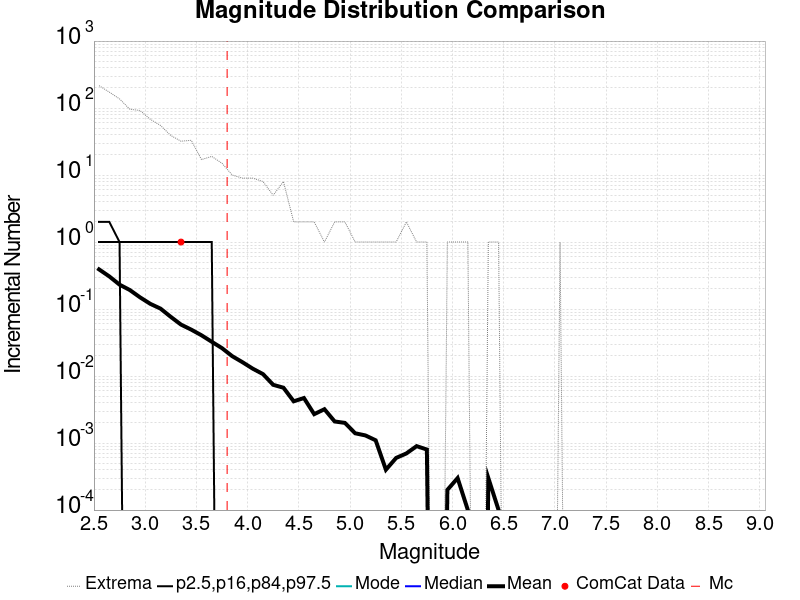

The table this chart was drawn from, first rows:
Magnitude, ComCat Data, Simulation Mean, Simulation Median, Simulation Mode, Simulation Minimum, Simulation Maximum, 2.5 %-ile, 16 %-ile, 84 %-ile, 97.5 %-ile
2.55, 0.0, 0.3909, 0.0, 0.0, 0.0, 216.0, 0.0, 0.0, 1.0, 2.0
2.65, 0.0, 0.3071, 0.0, 0.0, 0.0, 173.0, 0.0, 0.0, 1.0, 2.0
2.75, 0.0, 0.2314, 0.0, 0.0, 0.0, 137.0, 0.0, 0.0, 1.0, 1.0
2.85, 0.0, 0.1924, 0.0, 0.0, 0.0, 96.0, 0.0, 0.0, 0.0, 1.0
2.95, 0.0, 0.1496, 0.0, 0.0, 0.0, 92.0, 0.0, 0.0, 0.0, 1.0
3.05, 0.0, 0.1197, 0.0, 0.0, 0.0, 68.0, 0.0, 0.0, 0.0, 1.0
3.15, 0.0, 0.1015, 0.0, 0.0, 0.0, 55.0, 0.0, 0.0, 0.0, 1.0
3.25, 0.0, 0.0765, 0.0, 0.0, 0.0, 39.0, 0.0, 0.0, 0.0, 1.0
3.35, 1.0, 0.0586, 0.0, 0.0, 0.0, 32.0, 0.0, 0.0, 0.0, 1.0
3.45, 0.0, 0.0493, 0.0, 0.0, 0.0, 33.0, 0.0, 0.0, 0.0, 1.0
3.55, 0.0, 0.0406, 0.0, 0.0, 0.0, 17.0, 0.0, 0.0, 0.0, 1.0
3.65, 0.0, 0.0325, 0.0, 0.0, 0.0, 19.0, 0.0, 0.0, 0.0, 1.0
3.75, 0.0, 0.0261, 0.0, 0.0, 0.0, 15.0, 0.0, 0.0, 0.0, 0.0
3.85, 0.0, 0.0198, 0.0, 0.0, 0.0, 10.0, 0.0, 0.0, 0.0, 0.0
3.95, 0.0, 0.0161, 0.0, 0.0, 0.0, 9.0, 0.0, 0.0, 0.0, 0.0
4.05, 0.0, 0.0129, 0.0, 0.0, 0.0, 9.0, 0.0, 0.0, 0.0, 0.0
4.15, 0.0, 0.0107, 0.0, 0.0, 0.0, 8.0, 0.0, 0.0, 0.0, 0.0
4.25, 0.0, 0.0074, 0.0, 0.0, 0.0, 5.0, 0.0, 0.0, 0.0, 0.0
4.35, 0.0, 0.0067, 0.0, 0.0, 0.0, 8.0, 0.0, 0.0, 0.0, 0.0
4.45, 0.0, 0.0042, 0.0, 0.0, 0.0, 2.0, 0.0, 0.0, 0.0, 0.0
4.55, 0.0, 0.0047, 0.0, 0.0, 0.0, 2.0, 0.0, 0.0, 0.0, 0.0
4.65, 0.0, 0.0027, 0.0, 0.0, 0.0, 2.0, 0.0, 0.0, 0.0, 0.0
4.75, 0.0, 0.0032, 0.0, 0.0, 0.0, 1.0, 0.0, 0.0, 0.0, 0.0
4.85, 0.0, 0.0021, 0.0, 0.0, 0.0, 2.0, 0.0, 0.0, 0.0, 0.0
4.95, 0.0, 0.002, 0.0, 0.0, 0.0, 2.0, 0.0, 0.0, 0.0, 0.0
5.05, 0.0, 0.0014, 0.0, 0.0, 0.0, 1.0, 0.0, 0.0, 0.0, 0.0
5.15, 0.0, 0.0013, 0.0, 0.0, 0.0, 1.0, 0.0, 0.0, 0.0, 0.0
5.25, 0.0, 0.0011, 0.0, 0.0, 0.0, 1.0, 0.0, 0.0, 0.0, 0.0
5.35, 0.0, 4.0E-4, 0.0, 0.0, 0.0, 1.0, 0.0, 0.0, 0.0, 0.0
5.45, 0.0, 6.0E-4, 0.0, 0.0, 0.0, 1.0, 0.0, 0.0, 0.0, 0.0
5.55, 0.0, 7.0E-4, 0.0, 0.0, 0.0, 2.0, 0.0, 0.0, 0.0, 0.0
5.65, 0.0, 9.0E-4, 0.0, 0.0, 0.0, 1.0, 0.0, 0.0, 0.0, 0.0
5.75, 0.0, 8.0E-4, 0.0, 0.0, 0.0, 1.0, 0.0, 0.0, 0.0, 0.0
5.85, 0.0, 0.0, 0.0, 0.0, 0.0, 0.0, 0.0, 0.0, 0.0, 0.0
5.95, 0.0, 2.0E-4, 0.0, 0.0, 0.0, 1.0, 0.0, 0.0, 0.0, 0.0
6.05, 0.0, 3.0E-4, 0.0, 0.0, 0.0, 1.0, 0.0, 0.0, 0.0, 0.0
6.15, 0.0, 1.0E-4, 0.0, 0.0, 0.0, 1.0, 0.0, 0.0, 0.0, 0.0
6.25, 0.0, 0.0, 0.0, 0.0, 0.0, 0.0, 0.0, 0.0, 0.0, 0.0
6.35, 0.0, 3.0E-4, 0.0, 0.0, 0.0, 1.0, 0.0, 0.0, 0.0, 0.0
6.45, 0.0, 1.0E-4, 0.0, 0.0, 0.0, 1.0, 0.0, 0.0, 0.0, 0.0
6.55, 0.0, 0.0, 0.0, 0.0, 0.0, 0.0, 0.0, 0.0, 0.0, 0.0
6.65, 0.0, 0.0, 0.0, 0.0, 0.0, 0.0, 0.0, 0.0, 0.0, 0.0
6.75, 0.0, 0.0, 0.0, 0.0, 0.0, 0.0, 0.0, 0.0, 0.0, 0.0
6.85, 0.0, 0.0, 0.0, 0.0, 0.0, 0.0, 0.0, 0.0, 0.0, 0.0
6.95, 0.0, 0.0, 0.0, 0.0, 0.0, 0.0, 0.0, 0.0, 0.0, 0.0
7.05, 0.0, 1.0E-4, 0.0, 0.0, 0.0, 1.0, 0.0, 0.0, 0.0, 0.0
7.15, 0.0, 0.0, 0.0, 0.0, 0.0, 0.0, 0.0, 0.0, 0.0, 0.0
7.25, 0.0, 0.0, 0.0, 0.0, 0.0, 0.0, 0.0, 0.0, 0.0, 0.0
7.35, 0.0, 0.0, 0.0, 0.0, 0.0, 0.0, 0.0, 0.0, 0.0, 0.0
7.45, 0.0, 0.0, 0.0, 0.0, 0.0, 0.0, 0.0, 0.0, 0.0, 0.0
7.55, 0.0, 0.0, 0.0, 0.0, 0.0, 0.0, 0.0, 0.0, 0.0, 0.0
7.65, 0.0, 0.0, 0.0, 0.0, 0.0, 0.0, 0.0, 0.0, 0.0, 0.0
7.75, 0.0, 0.0, 0.0, 0.0, 0.0, 0.0, 0.0, 0.0, 0.0, 0.0
7.85, 0.0, 0.0, 0.0, 0.0, 0.0, 0.0, 0.0, 0.0, 0.0, 0.0
7.95, 0.0, 0.0, 0.0, 0.0, 0.0, 0.0, 0.0, 0.0, 0.0, 0.0
8.05, 0.0, 0.0, 0.0, 0.0, 0.0, 0.0, 0.0, 0.0, 0.0, 0.0
8.15, 0.0, 0.0, 0.0, 0.0, 0.0, 0.0, 0.0, 0.0, 0.0, 0.0
8.25, 0.0, 0.0, 0.0, 0.0, 0.0, 0.0, 0.0, 0.0, 0.0, 0.0
8.35, 0.0, 0.0, 0.0, 0.0, 0.0, 0.0, 0.0, 0.0, 0.0, 0.0
8.45, 0.0, 0.0, 0.0, 0.0, 0.0, 0.0, 0.0, 0.0, 0.0, 0.0
... 6 more rows
